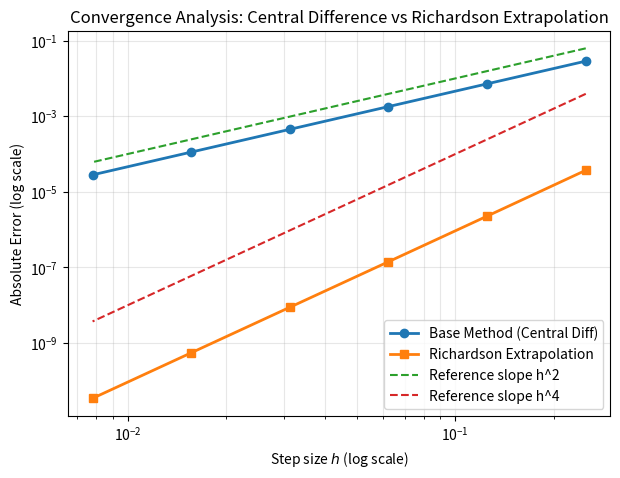

This figure's Python source:
# Write a small Python program to compute an approximation to the second spatial deriva
# tive of a function u(x) = exp(cos(x)) at the grid point x = 0 on an equidistant grid.
import numpy as np
from scipy.special import factorial
import matplotlib.pyplot as plt

def fdcoeffV(k, xbar, x):

    n = len(x)
    x = np.array(x)
    xrow = x - xbar

    # Initialize matrix A with ones
    A = np.ones((n, n))

    for i in range(1, n):
        A[i, :] = (xrow ** i) / factorial(i)
        
    # b is the right-hand side vector
    b = np.zeros(n)
    b[k] = 1
    
    # Solve the linear system A * c = b 
    c = np.linalg.solve(A, b)
    
    return c

def u(x):
    return np.exp( np.cos(x) )

xbar = 0 # grid point
h = 0.05
x = [xbar + alpha*h for alpha in range(-2, 2)] # assume a centered grid 
K = 2

coeff = fdcoeffV(k = 2, xbar = xbar,  x = x)
approx_d2u_dx2 = np.sum(coeff * u(x))

print(approx_d2u_dx2)

""" Then, carry out a convergence test where errors are measured as a function of the grid
increment h. Demonstrate in a plot that the correct rate of convergence is obtained for
h →0, using, e.g., the grid increments h = 1/2**s, for s = 2,3,4,5,.... What can be said
about the behavior of the truncation error for h large vs. h → 0? (HINT: you may find
that there is a difference between the theoretical convergence rate and the one achieved
when running the code... explain that then!)"""

def _2nd_der_u(x): 
    return u(x)*((np.sin(x))**2 - np.cos(x))

hs = [0.5**s for s in range(2, 8)]
# hs = [0.5, 0.7, 0.9, 1.1, 1.5]
errors = []

for h in hs:
    #x = [ xbar + alpha*h for alpha in range(-2, 3)]
    x = [xbar - 0.5*h + alpha*h for alpha in range(4)] # forward shifted grid with 3 points

    coeff = fdcoeffV(k = 2, xbar = xbar,  x = x)
    approx_d2u_dx2= np.sum(coeff * u(x)) # approximated derivative around xbar

    trunc_error = abs(_2nd_der_u(xbar) - approx_d2u_dx2)
    errors.append(trunc_error)

# Plot
# plt.figure(figsize=(7,5))
# plt.loglog(hs, errors, 'o-', label="Error")
# plt.loglog(hs, [h**2 for h in hs], '--', label="Reference slope h^3")
# plt.xlabel("h")
# plt.ylabel("Error")
# plt.legend()
# plt.title("Convergence of 3-point stencil for u''(0)")
# plt.show()

"""
Determine a stencil for interpolation of the function from c) at x = 0 that has an order of
accuracy of 3. Demonstrate the expected correct convergence rate in a convergence test.
Use a uniform grid where grid distances are of size h between nodes and that contains
two nodes symmetric around x = 0 with such nodes next to this expansion point at a
distance h/2 away from x = 0 at each side, for example a 2-point grid for interpolation
would then be consisting of x0−h/2 and x0+h/2. How many grid points do we need for
the interpolation at order 3?
"""

def u(x):
    return np.exp( np.cos(x) )

def u_prime_exact(x):
    return -np.sin(x) * np.exp(np.cos(x))

xbar = 0 # grid point
h = 0.05
x = [ xbar + alpha * h for alpha in range ( -1 , 2) ] # assume a centered grid

coeff = fdcoeffV ( k = 1 , xbar = xbar , x = x )
approx_du_dx = np . sum ( coeff * u ( x ) ) # approximated 1st derivative

def grad_richardson(f, xbar, h, p, q):
    """ Compute the Richardson extrapolation estimate of the gradient of f at x using step size h.  
    f: function to differentiate
    x: point at which to compute the gradient
    h: step size
    p: order of the method used to compute the initial estimates
    q: order of the derivative approximation (number of points in the stencil)
    """
    num_points = q + 2 # Ensure we have enough points
    limit = num_points // 2
    indices = np.arange(-limit, limit + 1)
    xh = xbar + indices * h
    
    xh2 = xbar + indices * (h / 2)

    coeffs_h = fdcoeffV(k=q, xbar=xbar, x=xh)
    coeffs_h2   = fdcoeffV(k=q, xbar=xbar, x=xh2)
    
    D_h   = np.sum(coeffs_h * f(xh))
    D_h_2 = np.sum(coeffs_h2   * f(xh2))

    # Compute the Richardson extrapolation estimate
    gradientestimate = (2**p * D_h_2 - D_h) / (2**p - 1)
    
    return gradientestimate, D_h



x_target = 1.0
exact = u_prime_exact(x_target)
hs = [0.5**s for s in range(2, 8)]

errors_base = []
errors_re = []

for h in hs:
    val_re, val_base = grad_richardson(u, x_target, h, p=2, q=1)
    
    errors_base.append(abs(val_base - exact))
    errors_re.append(abs(val_re - exact))

    print(f"h={h:.5f}, Base Error={errors_base[-1]:.2e}, RE Error={errors_re[-1]:.2e}")

plt.figure(figsize=(7, 5))

plt.loglog(hs, errors_base, 'o-', label='Base Method (Central Diff)', linewidth=2)
plt.loglog(hs, errors_re, 's-', label='Richardson Extrapolation', linewidth=2)

plt.loglog(hs, [h**2 for h in hs], '--', label="Reference slope h^2")

plt.loglog(hs, [h**4 for h in hs], '--', label="Reference slope h^4")

plt.xlabel('Step size $h$ (log scale)')
plt.ylabel('Absolute Error (log scale)')
plt.title('Convergence Analysis: Central Difference vs Richardson Extrapolation')
plt.grid(True, which="both", ls="-", alpha=0.3)
plt.legend()
plt.show()
